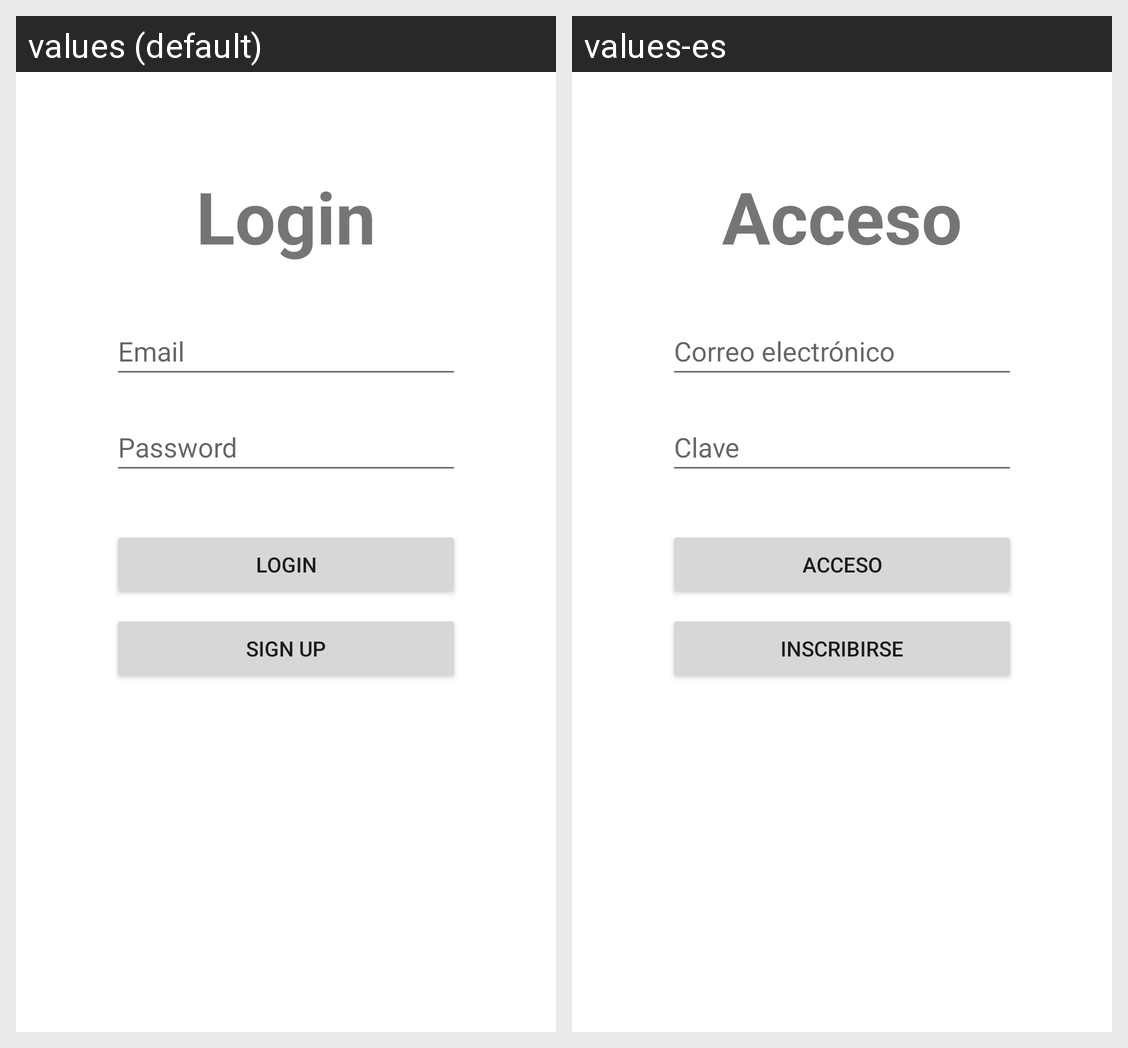

Locale-by-locale string values for the Android screen shown in this grid:
Android screen res/layout/login_activity.xml rendered under 2 locales, left to right: values (default), values-es. Device: Nexus 5 (rendered at 1080×1920; each locale shown at half size, 540×960, under a caption strip naming it); theme Theme.BlockPicker.
Strings drawn on this screen, with the default value and each locale's value (text and hints the layout hard-codes, and strings that could not be matched under every locale, appear in the picture but are not listed):

login_title
  values: Login
  values-es: Acceso

email_login
  values: Email
  values-es: Correo electrónico

password_login
  values: Password
  values-es: Clave

login
  values: Login
  values-es: Acceso

signup
  values: Sign Up
  values-es: Inscribirse
